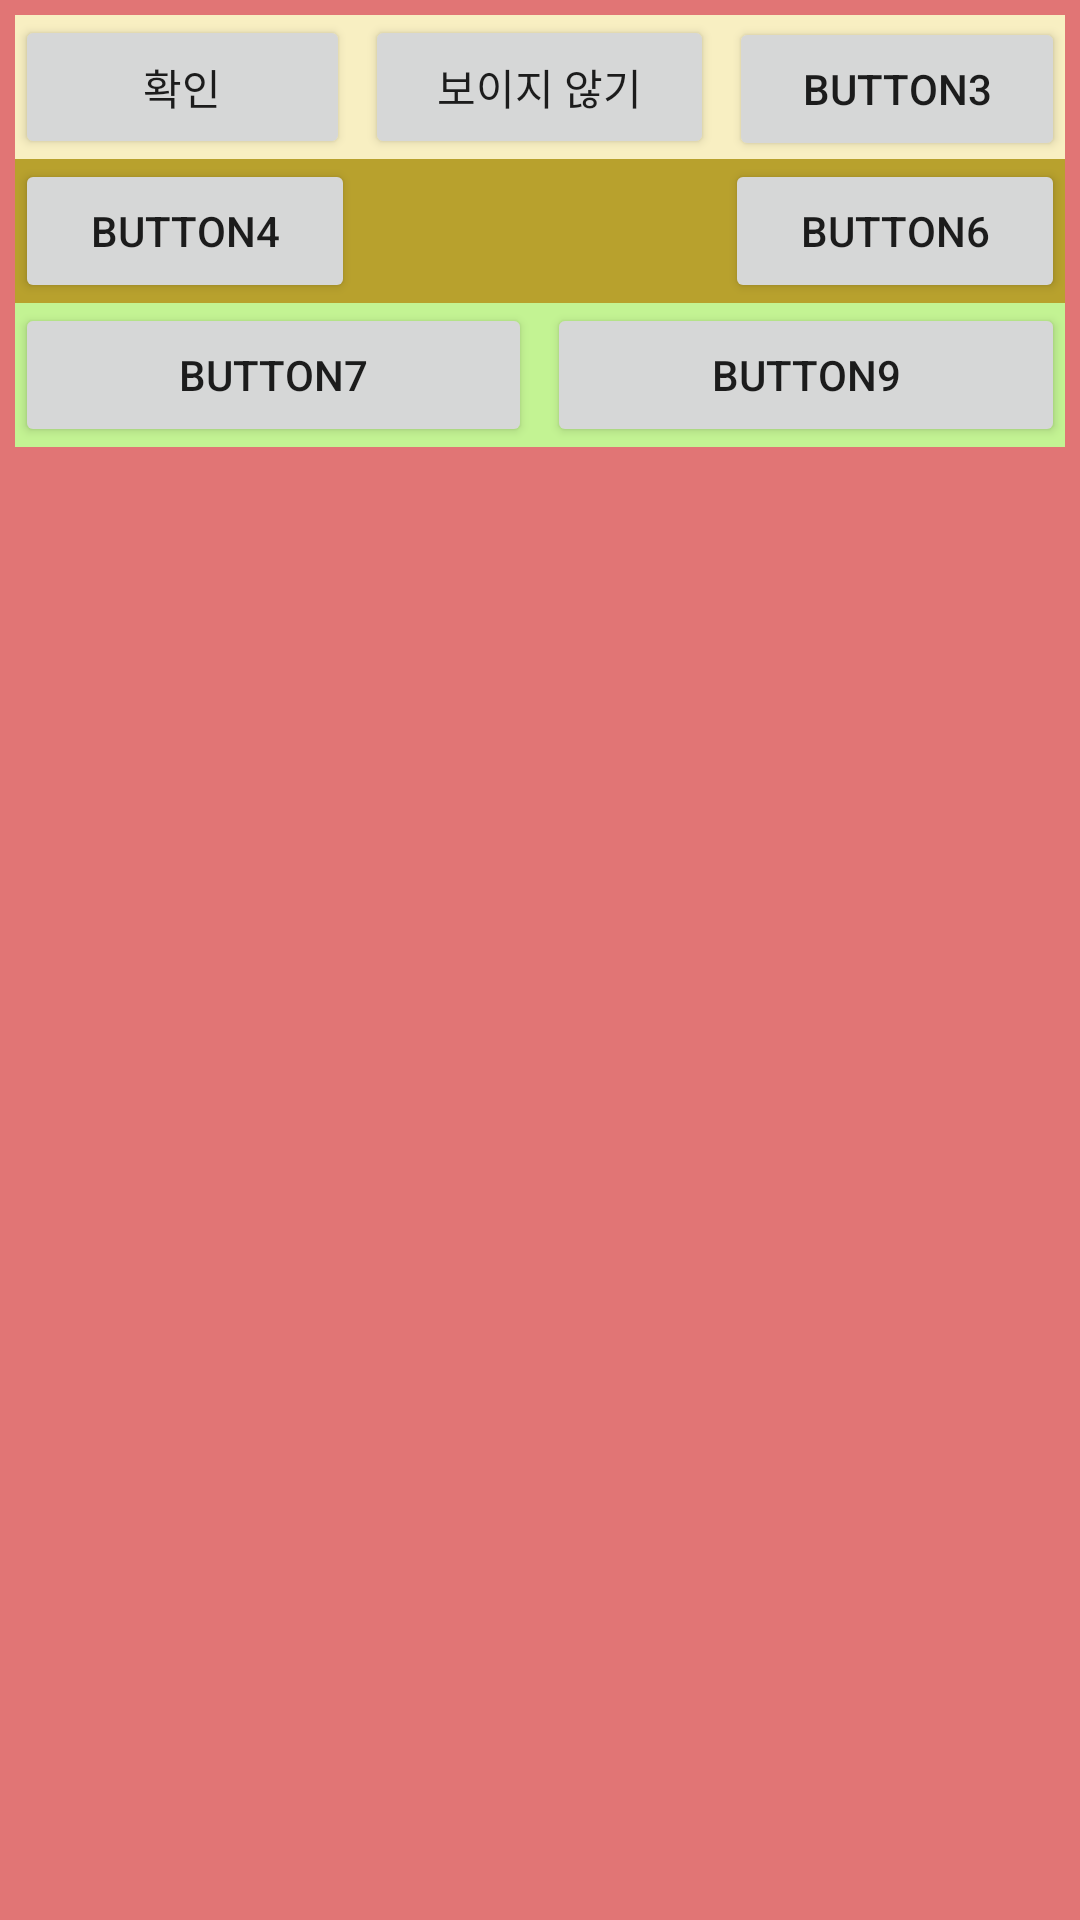

This screen was rendered from an Android layout file. Write that file and the resources it references.
<!-- AndroidManifest.xml: application theme Theme.AndoridFirst -->
<!-- res/layout/activity_sub13.xml -->
<?xml version="1.0" encoding="utf-8"?>
<LinearLayout xmlns:android="http://schemas.android.com/apk/res/android"
    android:layout_width="match_parent"
    android:layout_height="match_parent"
    android:background="#E17575"
    android:orientation="vertical"
    android:padding="5dp">

    <LinearLayout
        android:layout_width="match_parent"
        android:layout_height="wrap_content"
        android:background="#F8EFC2"
        android:orientation="horizontal">

        <Button
            android:id="@+id/btnClick"
            android:layout_width="wrap_content"
            android:layout_height="wrap_content"
            android:layout_weight="1"
            android:text="@string/app_btnOk">

        </Button>

        <Button
            android:id="@+id/btnTarget"
            android:layout_width="wrap_content"
            android:layout_height="wrap_content"
            android:layout_marginLeft="5dp"
            android:layout_weight="1"
            android:text="@string/app_btn2">

        </Button>

        <Button
            android:layout_width="wrap_content"
            android:layout_height="wrap_content"
            android:layout_marginLeft="5dp"
            android:layout_weight="1"
            android:text="Button3">>

        </Button>
    </LinearLayout>

    <LinearLayout
        android:layout_width="match_parent"
        android:layout_height="wrap_content"
        android:background="#B8A12D"
        android:orientation="horizontal">

        <Button
            android:layout_width="wrap_content"
            android:layout_height="wrap_content"
            android:layout_weight="1"
            android:text="Button4">

        </Button>

        <Button
            android:layout_width="wrap_content"
            android:layout_height="wrap_content"
            android:layout_marginLeft="5dp"
            android:layout_weight="1"
            android:text="Button5"
            android:visibility="invisible">

        </Button>

        <Button
            android:layout_width="wrap_content"
            android:layout_height="wrap_content"
            android:layout_marginLeft="5dp"
            android:layout_weight="1"
            android:text="Button6">>

        </Button>
    </LinearLayout>

    <LinearLayout
        android:layout_width="match_parent"
        android:layout_height="wrap_content"
        android:background="#C3F393"
        android:orientation="horizontal">

        <Button
            android:layout_width="wrap_content"
            android:layout_height="wrap_content"
            android:layout_weight="1"
            android:text="Button7">

        </Button>

        <Button
            android:id="@+id/btnGone"
            android:layout_width="wrap_content"
            android:layout_height="wrap_content"
            android:layout_marginLeft="5dp"
            android:layout_weight="1"
            android:text="@string/app_btn3"
            android:visibility="gone">

        </Button>

        <Button
            android:layout_width="wrap_content"
            android:layout_height="wrap_content"
            android:layout_marginLeft="5dp"
            android:layout_weight="1"
            android:text="Button9">>

        </Button>
    </LinearLayout>
</LinearLayout>
<!-- resources referenced by this layout -->
<resources>
  <string name="app_btn2">보이지 않기</string>
  <string name="app_btn3">사라지기</string>
  <string name="app_btnOk">확인</string>
  <style name="Theme.AndoridFirst" parent="Theme.MaterialComponents.DayNight.DarkActionBar">
          
          <item name="colorPrimary">@color/purple_500</item>
          <item name="colorPrimaryVariant">@color/purple_700</item>
          <item name="colorOnPrimary">@color/white</item>
          
          <item name="colorSecondary">@color/teal_200</item>
          <item name="colorSecondaryVariant">@color/teal_700</item>
          <item name="colorOnSecondary">@color/black</item>
          
          <item name="android:statusBarColor">?attr/colorPrimaryVariant</item>
          
      </style>
  <color name="purple_500">#FF6200EE</color>
  <color name="purple_700">#FF3700B3</color>
  <color name="white">#FFFFFFFF</color>
  <color name="teal_200">#FF03DAC5</color>
  <color name="teal_700">#FF018786</color>
  <color name="black">#FF000000</color>
</resources>
